Run: headless pygame with SDL's dummy video driver; simulated clock (each Clock.tick advances the game by its frame time, no real sleeping); random seed 0; keys injected as events and as key.get_pressed() state; no mouse input.
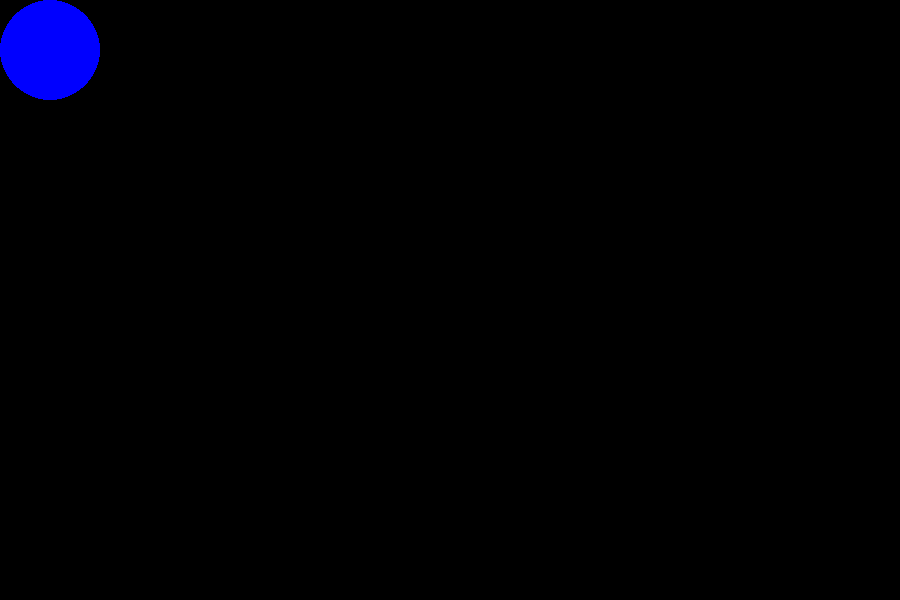
Frame 1 of 4 · flips 1–60 · no input
Frame 2 of 4 · flips 61–180 · tapped SPACE, RETURN · held RIGHT (→), D · screen unchanged from frame 1, image omitted
Frame 3 of 4 · flips 181–300 · held DOWN (↓), S · screen unchanged from frame 2, image omitted
Frame 4 of 4 · flips 301–420 · held LEFT (←), A, UP (↑), W · screen unchanged from frame 3, image omitted

The pygame program that drew these frames:

import pygame
import random

pygame.init()
screen = pygame.display.set_mode((900,600))

def wildPanting():
    r = random.randint(0,255)
    g = random.randint(0,255)
    b = random.randint(0,255)
    x = random.randint(0, screen.get_size()[0])
    y = random.randint(0, screen.get_size()[1])
    R = random.randint(10,500)

    pygame.draw.circle(screen, (r,g,b), (x,y), R)

run = True
FPS = 6
clock = pygame.time.Clock()

while run:
    millis = clock.tick(FPS)
    second = millis / 1000
    for event in pygame.event.get():
        if event.type == pygame.QUIT:
            run = False
        if event.type == pygame.KEYDOWN:
            if event.key == pygame.K_ESCAPE:
                run = False
            if event.key == pygame.K_u:
                FPS+=5
            if event.key == pygame.K_d:
                FPS-=5



    pygame.draw.circle((screen), (0,0,255), (50,50),50)
    #wildPanting()
    pygame.display.flip()
